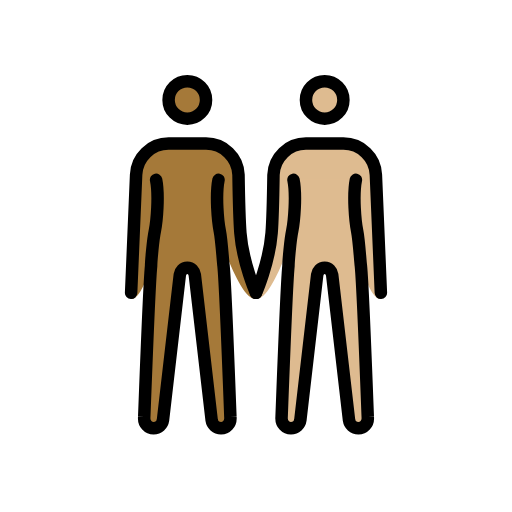
t = 0.00 s
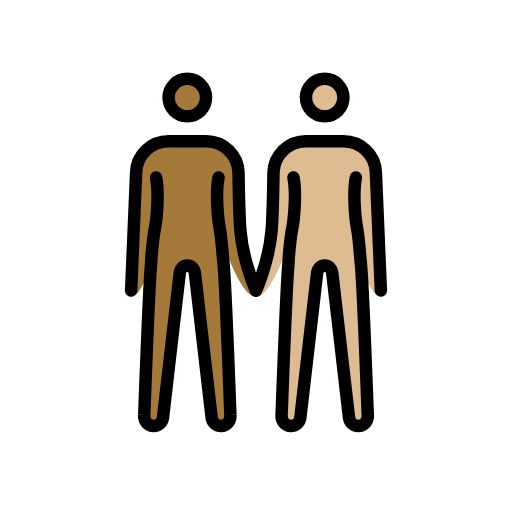
t = 0.48 s
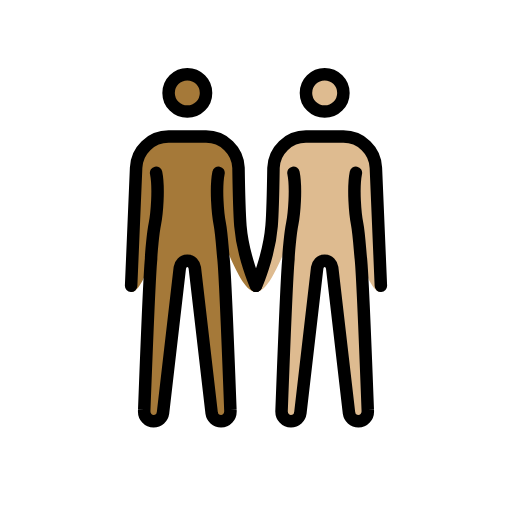
t = 1.43 s
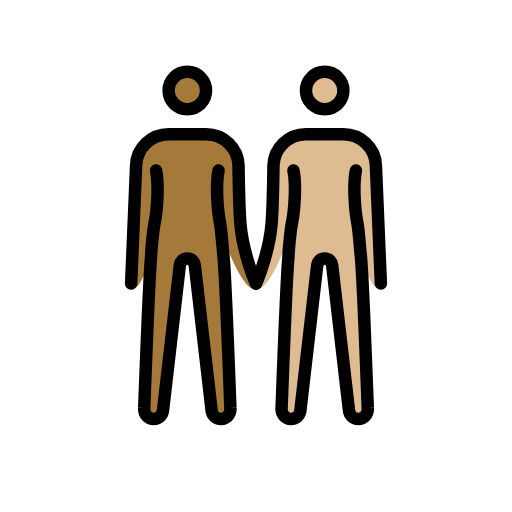
t = 1.90 s
t = 2.38 s: frame unchanged from t = 1.43 s, image omitted
t = 3.33 s: frame unchanged from t = 0.48 s, image omitted

The animated SVG that drew these frames (rendered in a browser with its animation timeline set to each time). Animation: 1 SMIL element (animateTransform=1); one cycle of 3.80 s, repeats indefinitely.

<?xml version='1.0' encoding='utf-8'?>
<svg xmlns="http://www.w3.org/2000/svg" id="emoji" viewBox="-5 -5 82 82" version="1.1" width="200" height="200" role="img">
  <title>OpenMoji: people holding hands: medium-dark skin tone, medium-light skin tone</title><g><g id="color" />
  <g id="skin">
    <g id="skin-b">
      <circle cx="47" cy="11" r="3" fill="#debb90" />
      <path fill="#debb90" d="M56,42.9c-3.3,0-5.5-18.3-9-18.3s-7.2,18.3-11,18.3c0,0,2.1-5.7,2.5-10.6c0.2-2.5,0.3-9.3,0.3-9.3 c0.1-2.8,2.4-5,5.2-5h6c2.8,0,5.1,2.2,5.2,5L56,42.9z" />
      <path fill="#debb90" d="M52,23.8c-0.5,2.5-0.1,6.7,0.2,8.2s0.5,4.9,0.6,5.6c0.3,3,1.1,24.2,1.1,24.2c0.1,1.1-0.7,1.8-1.5,1.8 S51,63,50.9,62.3L48.2,39c-0.1-0.6-0.5-1.1-1.2-1.1s-1.1,0.5-1.2,1.1l-2.7,23.3c-0.1,0.7-0.7,1.3-1.5,1.3s-1.6-0.7-1.5-1.8 c0,0,0.8-21.2,1.1-24.2c0-0.7,0.3-4.2,0.6-5.6c0.3-1.5,0.7-5.7,0.2-8.2" />
    </g>
    <g id="skin-a">
      <circle cx="25" cy="11" r="3" fill="#a57939" />
      <path fill="#a57939" d="M16.8,23c0.1-2.8,2.4-5,5.2-5h6c2.8,0,5.1,2.2,5.2,5c0,0,0.1,6.7,0.3,9.3c0.4,4.9,2.5,10.6,2.5,10.6 c-3.8,0-7.5-18.3-11-18.3s-5.7,18.3-9,18.3L16.8,23z" />
      <path fill="#a57939" d="M30,23.8c-0.5,2.5-0.1,6.7,0.2,8.2c0.3,1.5,0.5,4.9,0.6,5.6c0.3,3,1.1,24.2,1.1,24.2 c0.1,1.1-0.7,1.8-1.5,1.8S29,63,28.9,62.3L26.2,39c-0.1-0.6-0.5-1.1-1.2-1.1s-1.1,0.5-1.2,1.1l-2.7,23.3c-0.1,0.7-0.7,1.3-1.5,1.3 s-1.6-0.7-1.5-1.8c0,0,0.8-21.2,1.1-24.2c0-0.7,0.3-4.2,0.6-5.6c0.3-1.5,0.7-5.7,0.2-8.2" />
    </g>
  </g>
  <g id="hair" />
  <g id="skin-shadow" />
  <g id="line">
    <circle cx="25" cy="11" r="3" fill="none" stroke="#000000" stroke-miterlimit="10" stroke-width="2" />
    <path fill="none" stroke="#000000" stroke-linecap="round" stroke-linejoin="round" stroke-width="2" d="M16,41.9L16.8,23 c0.1-2.8,2.4-5,5.2-5h6c2.8,0,5.1,2.2,5.2,5c0,0,0.1,6.7,0.3,9.3c0.4,4.9,2.5,9.6,2.5,9.6" />
    <circle cx="47" cy="11" r="3" fill="none" stroke="#000000" stroke-miterlimit="10" stroke-width="2" />
    <path fill="none" stroke="#000000" stroke-linecap="round" stroke-linejoin="round" stroke-width="2" d="M36,41.9 c0,0,2.1-4.7,2.5-9.6c0.2-2.5,0.3-9.3,0.3-9.3c0.1-2.8,2.4-5,5.2-5h6c2.8,0,5.1,2.2,5.2,5L56,41.9" />
    <path fill="none" stroke="#000000" stroke-linecap="round" stroke-linejoin="round" stroke-width="2" d="M30,23.8 c-0.5,2.5-0.1,6.7,0.2,8.2c0.3,1.5,0.5,4.9,0.6,5.6c0.3,3,1.1,24.2,1.1,24.2c0.1,1.1-0.7,1.8-1.5,1.8S29,63,28.9,62.3L26.2,39 c-0.1-0.6-0.5-1.1-1.2-1.1s-1.1,0.5-1.2,1.1l-2.7,23.3c-0.1,0.7-0.7,1.3-1.5,1.3s-1.6-0.7-1.5-1.8c0,0,0.8-21.2,1.1-24.2 c0-0.7,0.3-4.2,0.6-5.6c0.3-1.5,0.7-5.7,0.2-8.2" />
    <path fill="none" stroke="#000000" stroke-linecap="round" stroke-linejoin="round" stroke-width="2" d="M52,23.8 c-0.5,2.5-0.1,6.7,0.2,8.2s0.5,4.9,0.6,5.6c0.3,3,1.1,24.2,1.1,24.2c0.1,1.1-0.7,1.8-1.5,1.8S51,63,50.9,62.3L48.2,39 c-0.1-0.6-0.5-1.1-1.2-1.1s-1.1,0.5-1.2,1.1l-2.7,23.3c-0.1,0.7-0.7,1.3-1.5,1.3s-1.6-0.7-1.5-1.8c0,0,0.8-21.2,1.1-24.2 c0-0.7,0.3-4.2,0.6-5.6c0.3-1.5,0.7-5.7,0.2-8.2" />
  </g>
<animateTransform attributeName="transform" type="translate" values="0 0;0 -1.5;0 0" dur="3.8s" repeatCount="indefinite" /></g></svg>
